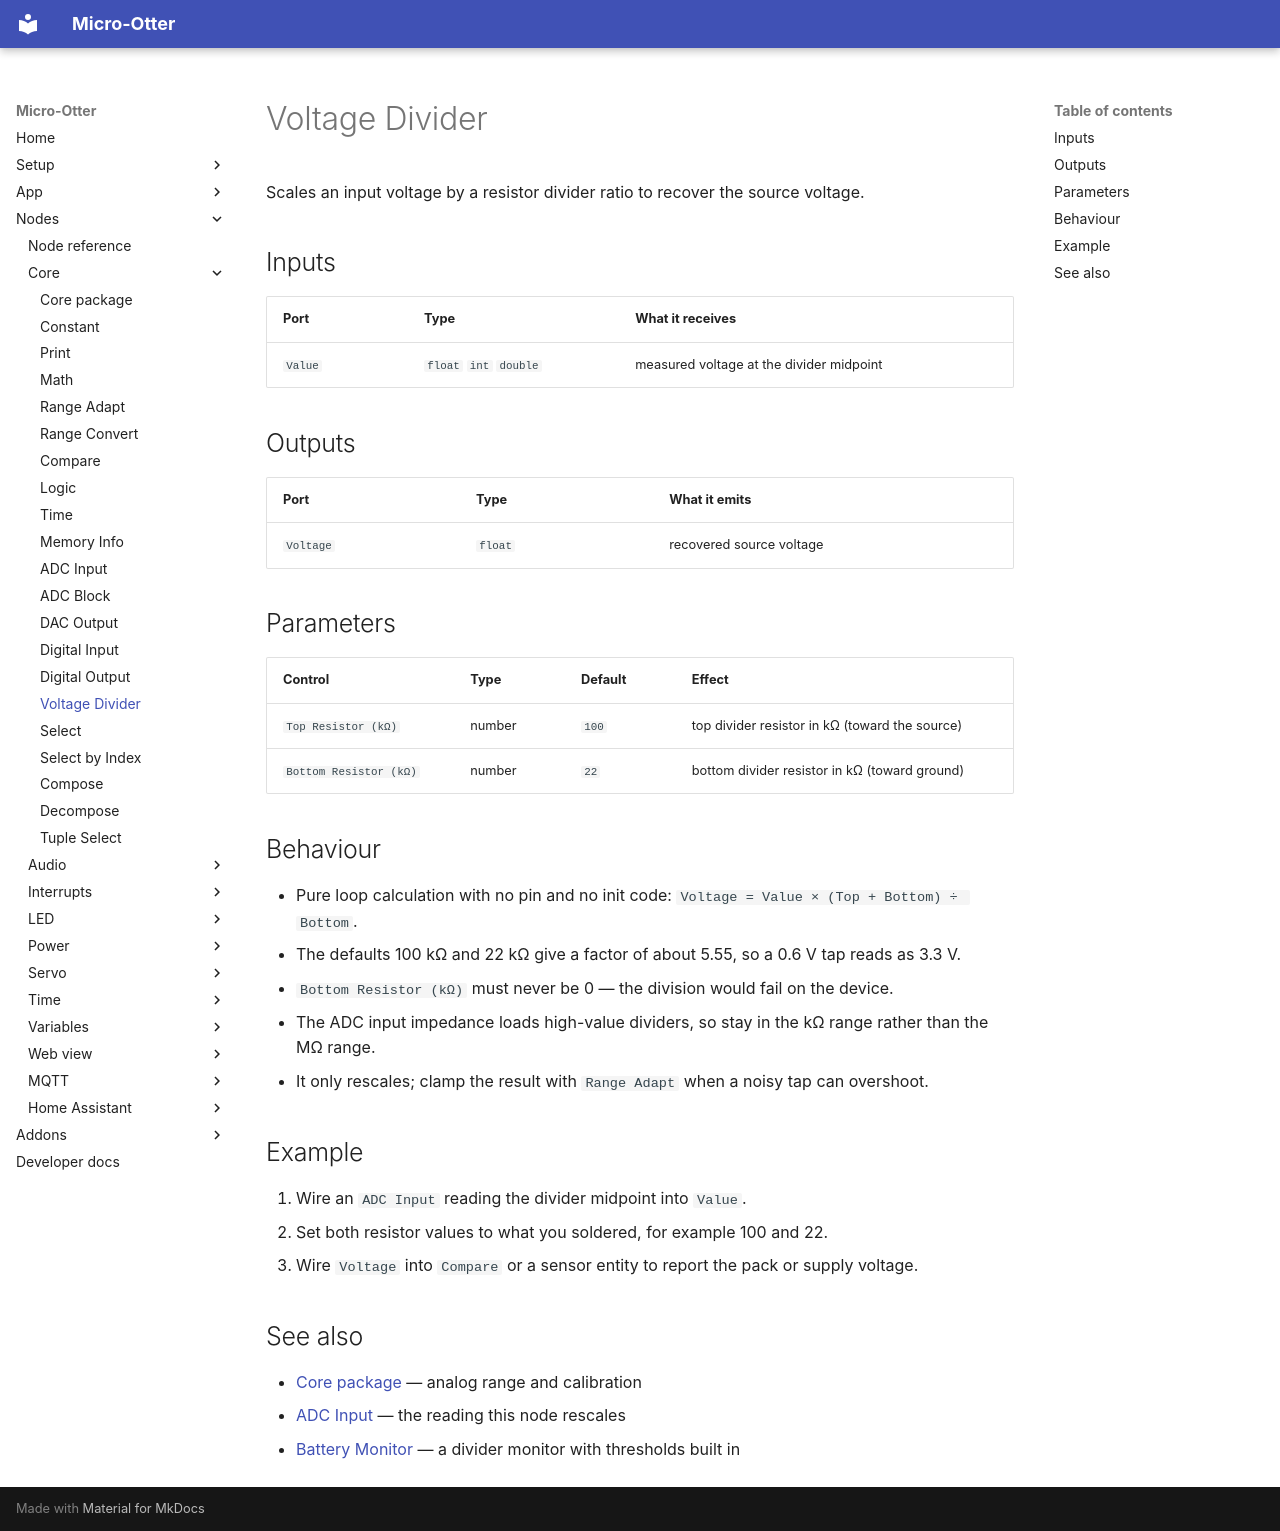

repository: dodeka12/micro-otter · page: nodes/core/voltage-divider/index.html · generator: mkdocs

# Voltage Divider

Scales an input voltage by a resistor divider ratio to recover the source voltage.

## Inputs

| Port | Type | What it receives |
|---|---|---|
| `Value` | `float` `int` `double` | measured voltage at the divider midpoint |

## Outputs

| Port | Type | What it emits |
|---|---|---|
| `Voltage` | `float` | recovered source voltage |

## Parameters

| Control | Type | Default | Effect |
|---|---|---|---|
| `Top Resistor (kΩ)` | number | `100` | top divider resistor in kΩ (toward the source) |
| `Bottom Resistor (kΩ)` | number | `22` | bottom divider resistor in kΩ (toward ground) |

## Behaviour

- Pure loop calculation with no pin and no init code: `Voltage = Value × (Top + Bottom) ÷ Bottom`.
- The defaults 100 kΩ and 22 kΩ give a factor of about 5.55, so a 0.6 V tap reads as 3.3 V.
- `Bottom Resistor (kΩ)` must never be 0 — the division would fail on the device.
- The ADC input impedance loads high-value dividers, so stay in the kΩ range rather than the MΩ range.
- It only rescales; clamp the result with `Range Adapt` when a noisy tap can overshoot.

## Example

1. Wire an `ADC Input` reading the divider midpoint into `Value`.
2. Set both resistor values to what you soldered, for example 100 and 22.
3. Wire `Voltage` into `Compare` or a sensor entity to report the pack or supply voltage.

## See also

- [Core package](index.md) — analog range and calibration
- [ADC Input](adc-input.md) — the reading this node rescales
- [Battery Monitor](../power/battery-monitor.md) — a divider monitor with thresholds built in
